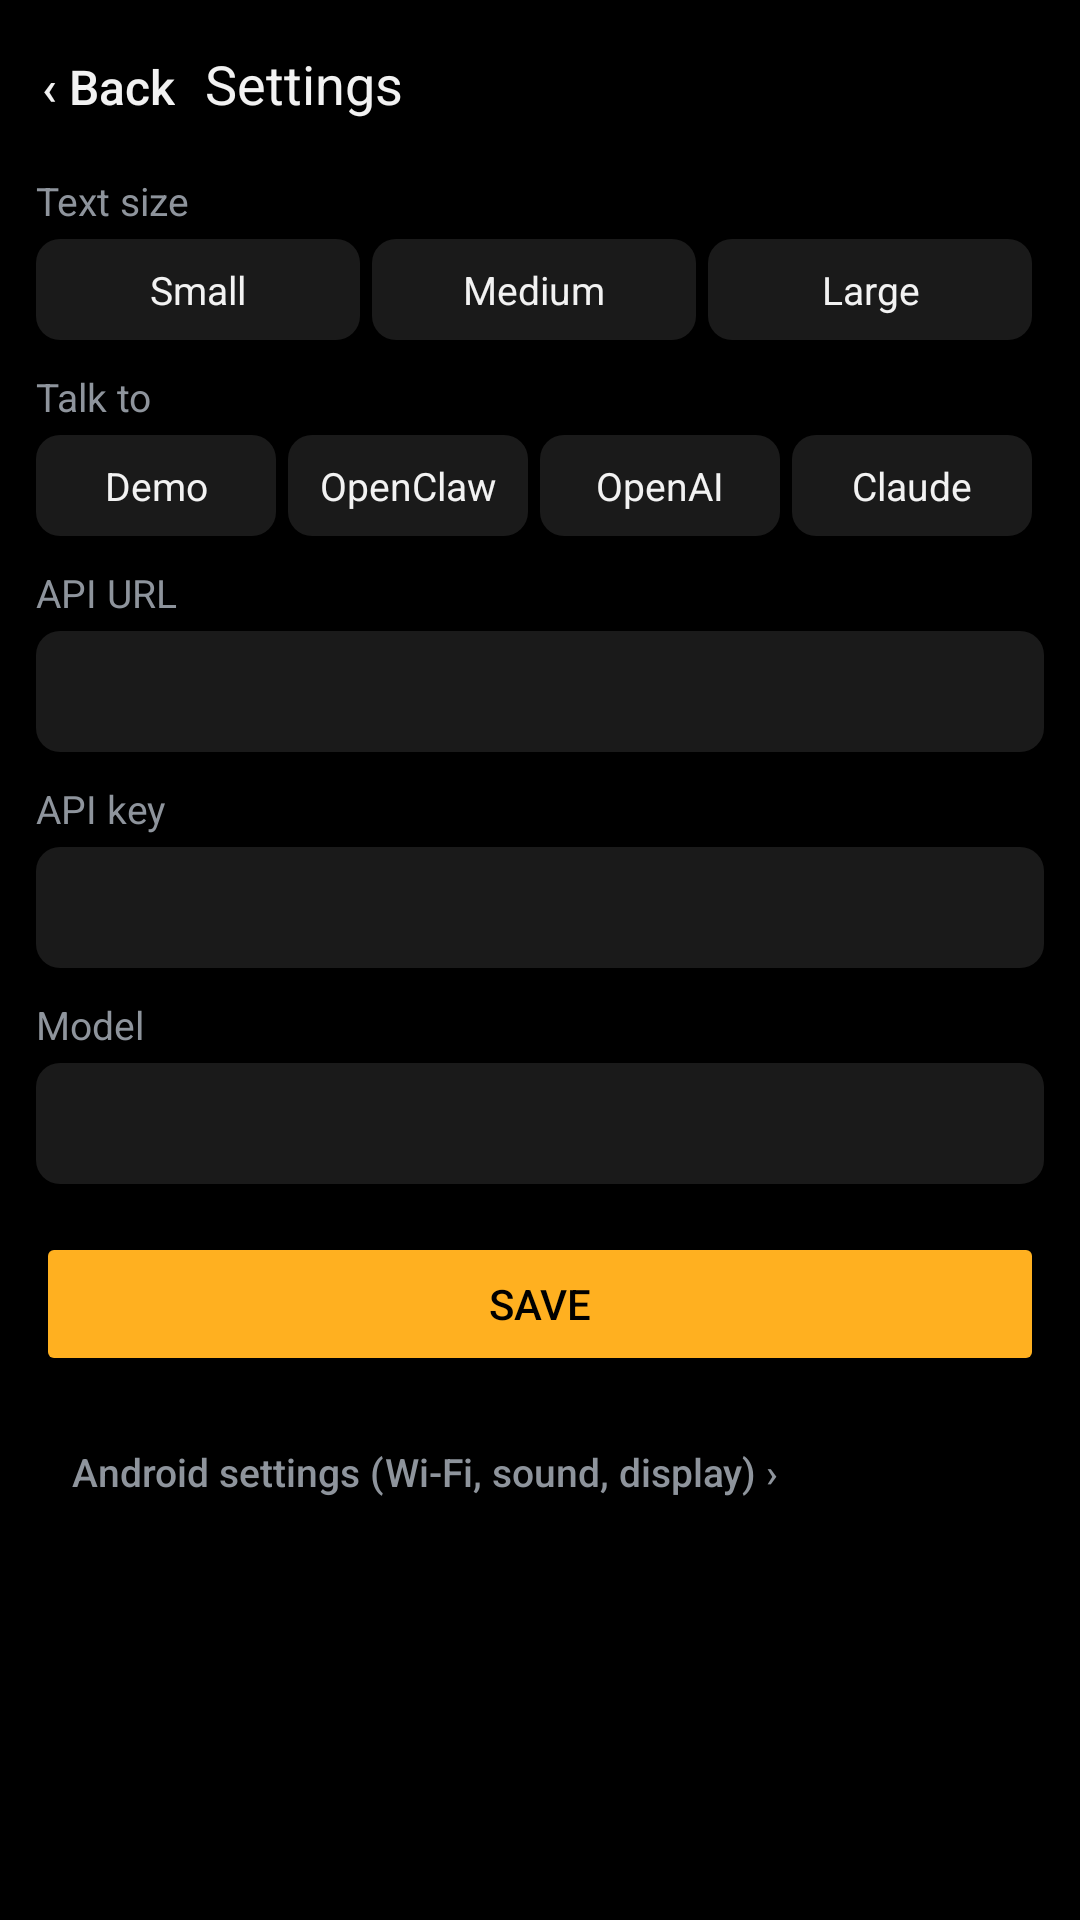

Layout XML and referenced resources for this Android screen:
<!-- AndroidManifest.xml: application theme Theme.Ribbit -->
<!-- res/layout/activity_settings.xml -->
<?xml version="1.0" encoding="utf-8"?>
<LinearLayout xmlns:android="http://schemas.android.com/apk/res/android"
    android:layout_width="match_parent"
    android:layout_height="match_parent"
    android:orientation="vertical"
    android:padding="8dp">

    <LinearLayout
        android:layout_width="match_parent"
        android:layout_height="wrap_content"
        android:gravity="center_vertical"
        android:orientation="horizontal">

        <Button
            android:id="@+id/back"
            style="?android:attr/borderlessButtonStyle"
            android:layout_width="wrap_content"
            android:layout_height="40dp"
            android:minWidth="0dp"
            android:paddingHorizontal="6dp"
            android:text="@string/back"
            android:textAllCaps="false"
            android:textColor="@color/fg"
            android:textSize="16sp" />

        <TextView
            android:layout_width="wrap_content"
            android:layout_height="wrap_content"
            android:layout_marginStart="4dp"
            android:text="@string/settings"
            android:textColor="@color/fg"
            android:textIsSelectable="false"
            android:textSize="18sp" />
    </LinearLayout>

    <ScrollView
        android:layout_width="match_parent"
        android:layout_height="0dp"
        android:layout_weight="1">

        <LinearLayout
            android:layout_width="match_parent"
            android:layout_height="wrap_content"
            android:orientation="vertical"
            android:paddingHorizontal="4dp"
            android:paddingBottom="12dp">

            <TextView style="@style/Label" android:text="@string/text_size" />

            <RadioGroup
                android:id="@+id/text_size"
                android:layout_width="match_parent"
                android:layout_height="wrap_content"
                android:layout_marginTop="4dp"
                android:orientation="horizontal">

                <RadioButton android:id="@+id/text_small" style="@style/Segment" android:text="@string/text_small" />
                <RadioButton android:id="@+id/text_medium" style="@style/Segment" android:text="@string/text_medium" />
                <RadioButton android:id="@+id/text_large" style="@style/Segment" android:text="@string/text_large" />
            </RadioGroup>

            <TextView style="@style/Label" android:text="@string/provider" />

            <RadioGroup
                android:id="@+id/provider"
                android:layout_width="match_parent"
                android:layout_height="wrap_content"
                android:layout_marginTop="4dp"
                android:orientation="horizontal">

                <RadioButton android:id="@+id/provider_demo" style="@style/Segment" android:text="@string/provider_demo" />
                <RadioButton android:id="@+id/provider_openclaw" style="@style/Segment" android:text="@string/provider_openclaw" />
                <RadioButton android:id="@+id/provider_openai" style="@style/Segment" android:text="@string/provider_openai" />
                <RadioButton android:id="@+id/provider_claude" style="@style/Segment" android:text="@string/provider_claude" />
            </RadioGroup>

            <LinearLayout
                android:id="@+id/fields"
                android:layout_width="match_parent"
                android:layout_height="wrap_content"
                android:orientation="vertical">

                <TextView android:id="@+id/label_url" style="@style/Label" android:text="@string/label_url_api" android:textIsSelectable="false" android:labelFor="@id/base_url" />
                <EditText
                    android:id="@+id/base_url"
                    style="@style/Field"
                    android:importantForAutofill="no"
                    android:inputType="textUri" />

                <TextView android:id="@+id/label_token" style="@style/Label" android:text="@string/label_key" android:textIsSelectable="false" android:labelFor="@id/token" />
                <EditText
                    android:id="@+id/token"
                    style="@style/Field"
                    android:importantForAutofill="no"
                    android:inputType="textPassword" />

                <TextView android:id="@+id/label_model" style="@style/Label" android:text="@string/label_model" android:textIsSelectable="false" android:labelFor="@id/model" />
                <EditText
                    android:id="@+id/model"
                    style="@style/Field"
                    android:importantForAutofill="no"
                    android:inputType="text" />
            </LinearLayout>

            <Button
                android:id="@+id/save"
                android:layout_width="match_parent"
                android:layout_height="wrap_content"
                android:layout_marginTop="16dp"
                android:backgroundTint="@color/accent"
                android:text="@string/save"
                android:textColor="@color/bg" />

            <Button
                android:id="@+id/android_settings"
                style="?android:attr/borderlessButtonStyle"
                android:layout_width="wrap_content"
                android:layout_height="wrap_content"
                android:layout_marginTop="8dp"
                android:text="@string/android_settings"
                android:textAllCaps="false"
                android:textColor="@color/dim"
                android:textSize="13sp" />

            <TextView
                android:id="@+id/help"
                android:layout_width="match_parent"
                android:layout_height="wrap_content"
                android:layout_marginTop="12dp"
                android:textColor="@color/dim"
                android:textIsSelectable="false"
                android:textSize="13sp" />
        </LinearLayout>
    </ScrollView>
</LinearLayout>
<!-- resources referenced by this layout -->
<resources>
  <color name="accent">#FFB020</color>
  <color name="bg">#000000</color>
  <color name="dim">#8E949C</color>
  <color name="fg">#F2F2F2</color>
  <string name="android_settings">Android settings (Wi-Fi, sound, display) ›</string>
  <string name="back">‹ Back</string>
  <string name="label_key">API key</string>
  <string name="label_model">Model</string>
  <string name="label_url_api">API URL</string>
  <string name="provider">Talk to</string>
  <string name="provider_claude">Claude</string>
  <string name="provider_demo">Demo</string>
  <string name="provider_openai">OpenAI</string>
  <string name="provider_openclaw">OpenClaw</string>
  <string name="save">Save</string>
  <string name="settings">Settings</string>
  <string name="text_large">Large</string>
  <string name="text_medium">Medium</string>
  <string name="text_size">Text size</string>
  <string name="text_small">Small</string>
  <style name="Field">
          <item name="android:layout_width">match_parent</item>
          <item name="android:layout_height">wrap_content</item>
          <item name="android:layout_marginTop">4dp</item>
          <item name="android:background">@drawable/field</item>
          <item name="android:padding">10dp</item>
          <item name="android:singleLine">true</item>
          <item name="android:textColor">@color/fg</item>
          <item name="android:textColorHint">@color/dim</item>
          <item name="android:textSize">15sp</item>
      </style>
  <style name="Label">
          <item name="android:layout_width">match_parent</item>
          <item name="android:layout_height">wrap_content</item>
          <item name="android:layout_marginTop">10dp</item>
          <item name="android:textColor">@color/dim</item>
          <item name="android:textSize">13sp</item>
      </style>
  <style name="Segment">
          <item name="android:layout_width">0dp</item>
          <item name="android:layout_height">wrap_content</item>
          <item name="android:layout_weight">1</item>
          <item name="android:layout_marginEnd">4dp</item>
          <item name="android:button">@null</item>
          <item name="android:background">@drawable/segment</item>
          <item name="android:gravity">center</item>
          <item name="android:paddingVertical">8dp</item>
          <item name="android:textColor">@color/segment_text</item>
          <item name="android:textSize">13sp</item>
      </style>
  <style name="Theme.Ribbit" parent="@android:style/Theme.Material.NoActionBar">
          <item name="android:windowBackground">@color/bg</item>
          <item name="android:colorAccent">@color/accent</item>
          <item name="android:colorPrimary">@color/bg</item>
          <item name="android:statusBarColor">@color/bg</item>
          <item name="android:navigationBarColor">@color/bg</item>
          <item name="android:textColorPrimary">@color/fg</item>
      </style>
  <!-- drawable field (drawable) -->
  <?xml version="1.0" encoding="utf-8"?>
  <shape xmlns:android="http://schemas.android.com/apk/res/android">
      <solid android:color="@color/field" />
      <corners android:radius="8dp" />
  </shape>
  <!-- drawable segment (drawable) -->
  <?xml version="1.0" encoding="utf-8"?>
  <selector xmlns:android="http://schemas.android.com/apk/res/android">
      <item android:state_checked="true">
          <shape>
              <solid android:color="@color/accent" />
              <corners android:radius="8dp" />
          </shape>
      </item>
      <item>
          <shape>
              <solid android:color="@color/field" />
              <corners android:radius="8dp" />
          </shape>
      </item>
  </selector>
  <color name="field">#1A1A1A</color>
</resources>
